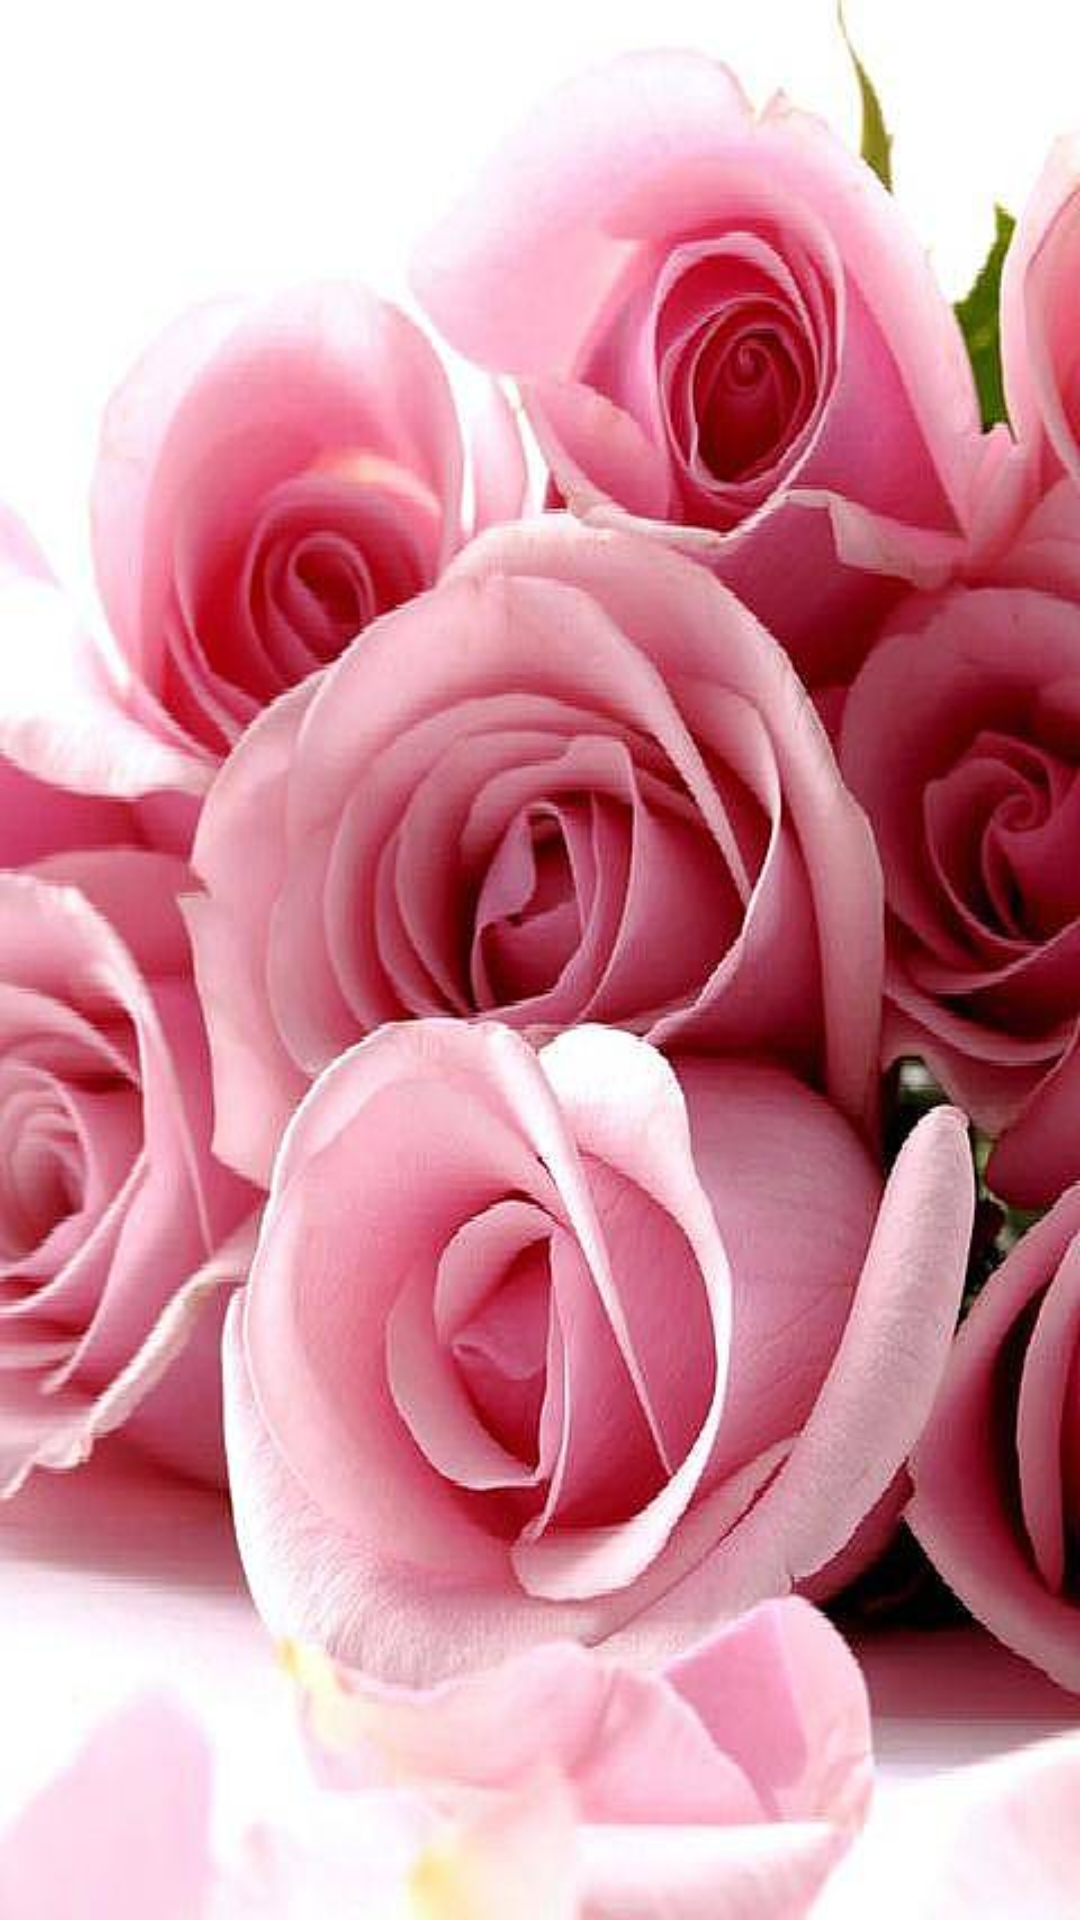

Here is an Android app screen rendered from its layout file. Give the layout XML and the strings, colors and styles it references.
<!-- AndroidManifest.xml: application theme AppTheme -->
<!-- res/layout/whatnew2.xml -->
<?xml version="1.0" encoding="utf-8"?>
<LinearLayout xmlns:android="http://schemas.android.com/apk/res/android"
    android:layout_width="match_parent"
    android:layout_height="match_parent"
    android:orientation="vertical" >

    <ImageView
        android:id="@+id/person_reply_headImg"
        android:layout_width="match_parent"
        android:layout_height="match_parent"
        android:scaleType="fitXY"
        android:src="@drawable/whatnew_image_2" />

</LinearLayout>
<!-- resources referenced by this layout -->
<resources>
  <!-- drawable whatnew_image_2: jpg bitmap (drawable-hdpi, 44937 bytes) -->
  <style name="AppTheme" parent="AppBaseTheme">
          
      </style>
  <style name="AppBaseTheme" parent="android:Theme.Light">
          
      </style>
</resources>
